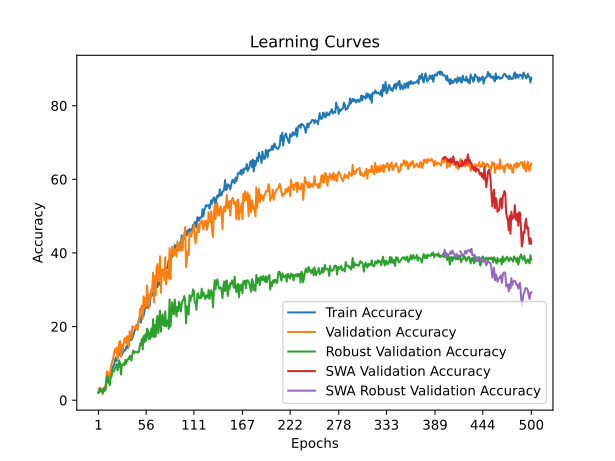

The file beside this chart, header and first rows:
time; train_accuracy; train_loss; valid_accuracy; valid_loss; valid_accuracy_robust; valid_accuracy_swa; valid_accuracy_robust_swa
27,8090; 2,0168; 4,0224; 2,0390; 3,9070; 2,0320; 2,0390; 2,0320
56,4861; 2,2163; 3,8870; 3,2801; 3,8991; 2,8325; 3,2801; 2,8325
87,3107; 2,5931; 3,8918; 3,4574; 3,9993; 2,9865; 3,4574; 2,9865
116,9185; 2,4158; 3,9483; 2,9255; 4,1747; 2,7401; 2,9255; 2,7401
146,2874; 2,2828; 4,0205; 2,4823; 6,0998; 2,2475; 2,4823; 2,2475
174,1374; 3,1250; 4,1665; 1,6844; 6,4181; 1,9704; 1,6844; 1,9704
202,8827; 2,3271; 4,1780; 2,6596; 3,8841; 2,8633; 2,6596; 2,8633
234,7639; 2,7039; 4,0451; 3,7234; 4,8015; 3,2635; 3,7234; 3,2635
262,8933; 2,9255; 3,9181; 3,1028; 33,3253; 2,6786; 3,1028; 2,6786
291,8913; 4,5213; 3,8453; 5,7624; 3,7723; 4,9569; 5,7624; 4,9569
319,8797; 5,0975; 3,8120; 7,8901; 12,6722; 6,6195; 7,8901; 6,6195
349,5487; 5,5851; 3,7989; 7,3582; 3,6553; 5,8190; 7,3582; 5,8190
381,4418; 6,1613; 3,7728; 6,9149; 4,2158; 4,8337; 6,9149; 4,8337
412,1038; 6,4495; 3,7575; 6,3830; 4,7038; 4,0333; 6,3830; 4,0333
441,0061; 7,4690; 3,7307; 8,4220; 4,0163; 6,0037; 8,4220; 6,0037
470,2412; 8,2890; 3,7213; 9,6631; 6,0956; 6,3424; 9,6631; 6,3424
499,4709; 8,3998; 3,7024; 10,4610; 3,5321; 7,7586; 10,4610; 7,7586
530,3154; 9,3528; 3,6861; 11,4362; 3,5734; 8,0049; 11,4362; 8,0049
558,0399; 9,5080; 3,6846; 12,7660; 3,4517; 7,8202; 12,7660; 7,8202
586,5419; 10,8156; 3,6614; 13,8298; 3,5497; 8,8362; 13,8298; 8,8362
613,6176; 11,5470; 3,6614; 13,0319; 3,4621; 8,9286; 13,0319; 8,9286
642,6145; 10,6383; 3,6646; 14,2730; 3,3983; 9,8522; 14,2730; 9,8522
669,7653; 11,6578; 3,6511; 11,0816; 3,5796; 8,0973; 11,0816; 8,0973
699,6473; 12,1676; 3,6333; 13,4752; 3,3605; 9,0517; 13,4752; 9,0517
728,5053; 12,6330; 3,6202; 15,6915; 3,4596; 10,8067; 15,6915; 10,8067
755,8872; 12,9876; 3,6061; 16,0461; 3,3585; 9,7599; 16,0461; 9,7599
784,6028; 11,8794; 3,6341; 11,8794; 3,6532; 6,9889; 11,8794; 6,9889
813,3117; 12,3449; 3,6109; 15,0709; 3,3378; 9,6675; 15,0709; 9,6675
844,5777; 12,9876; 3,6080; 13,5638; 3,6150; 9,5135; 13,5638; 9,5135
874,0298; 13,2535; 3,5900; 15,3369; 3,3062; 10,0369; 15,3369; 10,0369
903,1468; 13,6525; 3,5922; 16,7553; 3,5953; 9,5443; 16,7553; 9,5443
936,2936; 13,4973; 3,5773; 16,8440; 3,2967; 10,9606; 16,8440; 10,9606
966,4189; 14,4060; 3,5596; 15,3369; 3,4004; 9,9138; 15,3369; 9,9138
995,7337; 14,8050; 3,5506; 17,3759; 3,3329; 10,9298; 17,3759; 10,9298
1022,7889; 14,1622; 3,5545; 17,2872; 3,4208; 11,1761; 17,2872; 11,1761
1051,2935; 15,5807; 3,5213; 14,4504; 3,3943; 11,0530; 14,4504; 11,0530
1081,3568; 16,5780; 3,5004; 18,7057; 3,3487; 12,0998; 18,7057; 12,0998
1111,1202; 16,8883; 3,5236; 17,1099; 3,3096; 11,5456; 17,1099; 11,5456
1141,0883; 16,3342; 3,5095; 16,7553; 3,3179; 10,7759; 16,7553; 10,7759
1170,9218; 16,7553; 3,5094; 20,0355; 3,9392; 12,3768; 20,0355; 12,3768
1198,7638; 17,6197; 3,4731; 19,8582; 3,2194; 13,4852; 19,8582; 13,4852
1229,0262; 18,3511; 3,4685; 19,7695; 3,0973; 12,8079; 19,7695; 12,8079
1258,8672; 19,0603; 3,4375; 19,5922; 3,0905; 13,2081; 19,5922; 13,2081
1288,2548; 19,3262; 3,4417; 20,3014; 3,3425; 13,0850; 20,3014; 13,0850
1316,0470; 20,3901; 3,4238; 19,4149; 3,3363; 13,0542; 19,4149; 13,0542
1344,8877; 20,1241; 3,4202; 19,0603; 3,2633; 13,1773; 19,0603; 13,1773
1375,6765; 21,1879; 3,4164; 20,8333; 3,0919; 12,9002; 20,8333; 12,9002
1404,9889; 22,1631; 3,3895; 21,4539; 3,2846; 13,5776; 21,4539; 13,5776
1434,2230; 22,3183; 3,3433; 24,8227; 2,8971; 15,3325; 24,8227; 15,3325
1462,7173; 21,0771; 3,3809; 24,6454; 2,9247; 15,0246; 24,6454; 15,0246
1494,0217; 23,1161; 3,3198; 25,7092; 2,9795; 16,6564; 25,7092; 16,6564
1522,6676; 23,4486; 3,3283; 22,0745; 3,1690; 13,7931; 22,0745; 13,7931
1554,1310; 22,8723; 3,3640; 28,1915; 2,8842; 17,4261; 28,1915; 17,4261
1582,2993; 24,3573; 3,3038; 25,0000; 2,9650; 15,7020; 25,0000; 15,7020
1612,3654; 25,0000; 3,2686; 27,8369; 2,7613; 17,8879; 27,8369; 17,8879
1641,7121; 26,1082; 3,2686; 25,5319; 2,8739; 16,1330; 25,5319; 16,1330
1670,7110; 25,0887; 3,2839; 31,2057; 2,6735; 19,4273; 31,2057; 19,4273
1698,5801; 26,7066; 3,2633; 28,0142; 2,7912; 18,8732; 28,0142; 18,8732
1727,6342; 27,0390; 3,2441; 24,9113; 3,2194; 16,6256; 24,9113; 16,6256
1756,1238; 25,5098; 3,2365; 28,7234; 2,6823; 18,4113; 28,7234; 18,4113
... 440 more rows
